Run: headless pygame with SDL's dummy video driver; simulated clock (each Clock.tick advances the game by its frame time, no real sleeping); random seed 0; keys injected as events and as key.get_pressed() state; mouse plan: one left click at the window centre at the start of phase 2, then a move to the lower-right quarter at the start of phase 3.
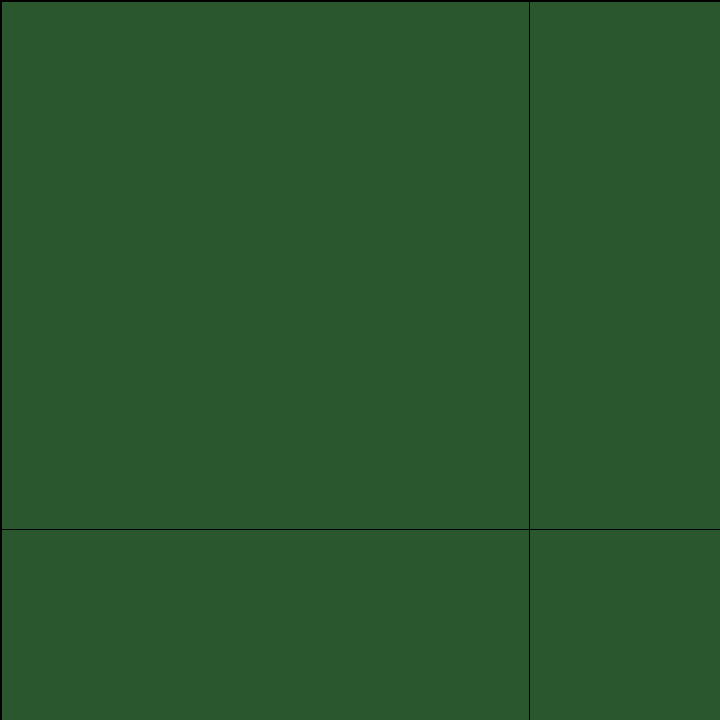
Frame 1 of 4 · flips 1–60 · no input
Frame 2 of 4 · flips 61–180 · clicked the window centre · tapped SPACE, RETURN · held RIGHT (→), D · screen unchanged from frame 1, image omitted
Frame 3 of 4 · flips 181–300 · moved the mouse to the lower-right quarter · held DOWN (↓), S · screen unchanged from frame 2, image omitted
Frame 4 of 4 · flips 301–420 · held LEFT (←), A, UP (↑), W · screen unchanged from frame 3, image omitted

The pygame program that drew these frames:

import math
import random
import pygame

class Cell():
    def __init__(self, pos:tuple[int,int], isBomb:bool, num:int, isUncovered:bool, isFlag:bool):
        self.pos = pos
        self.isBomb = isBomb
        self.num = num
        self.isUncovered = isUncovered
        self.isFlag = isFlag
    def __str__(self):
        if self.isUncovered:
            return str(self.num)
        else:
            return ''

XCellCount, YCellCount = 30, 30
Grid = [[0 for _ in range(XCellCount)] for _ in range(YCellCount)]

nbBombs = int(XCellCount*YCellCount*0.2)

ColorsDict = {
    0 : "#a6a6a6",
    1 : "#3fc32b",
    2 : "#2b65c3",
    3 : "#cde81f",
    4 : "#e81f1f",
    5 : "#e81fdb",
    6 : "#e88a1f",
    7 : "#1db4bc",
    8 : "#127311",
    9 : "#421173"
}

for x in range(XCellCount):
    for y in range(YCellCount):
        Grid[y][x] = Cell((x,y), False, 0, False, False)

def GetBombNum(pos:tuple[int,int],grid) -> int:
    X_bounds, Y_bounds = len(grid[0]), len(grid)
    count = 0
    for x in [-1,0,1]:
        for y in [-1,0,1]:
            if not (x == 0 and y == 0):
                if (y+pos[1] <= Y_bounds-1 and y+pos[1] >= 0) and (x+pos[0] <= X_bounds-1 and x+pos[0] >= 0):
                    if grid[y+pos[1]][x+pos[0]].isBomb:
                        count += 1
    return count

def PlaceBombs(posClicked:tuple[int,int], grid, nbBombs): 
    bombsToPlace = nbBombs
    X_bounds, Y_bounds = len(grid[0]), len(grid)
    while bombsToPlace > 0:
        Xpos = random.randint(0,X_bounds-1)
        Ypos = random.randint(0,Y_bounds-1)
        if not grid[Ypos][Xpos].isBomb:
            if Xpos != posClicked[0] and Ypos != posClicked[1]:
                grid[Ypos][Xpos].isBomb = True
                bombsToPlace -= 1
    return grid

def drawSquare(pos:tuple[int,int],color,radius:int):
    pygame.draw.rect(Surface, color, pygame.Rect(pos[0]-radius,pos[1]-radius,radius,radius))

def DrawGrid(grid):
    for x in range(XCellCount):
        for y in range(YCellCount):
            posOnScree = ((((x/XCellCount)*width)+(width/(XCellCount*4))),
                          ((y/YCellCount)*height)+(height/(YCellCount*4)))
            color = ColorsDict.get(grid[y][x].num)
            if grid[y][x].isUncovered: label = font.render(str(grid[y][x].num), 1, color, BackgroundColor)
            elif not grid[y][x].isFlag:
                label = font.render('', 1, BackgroundColor)
                pygame.draw.rect(Surface, "#2a572e", pygame.Rect(posOnScree[0]-(width/(XCellCount*6)), posOnScree[1]-(height/(YCellCount*6)), width/XCellCount, height/XCellCount))
            elif grid[y][x].isFlag: label = font.render('F', 1, "#b62424", BackgroundColor)
            Surface.blit(label, posOnScree)

def GetCellFromPos(pos:tuple[int,int]) -> tuple[int,int]:
    return (math.floor((pos[0]/width)*XCellCount),
            math.floor((pos[1]/height)*YCellCount))

def WinCheck(grid):
    for x in range(XCellCount):
        for y in range(YCellCount):
            if grid[y][x].isUncovered == False and grid[y][x].isBomb == False:
                return False
    return True

pygame.init()
width, height = 720, 720
Surface = pygame.display.set_mode((width, height))
BackgroundColor = "#000000"
pygame.draw.rect(Surface, BackgroundColor, pygame.Rect(0,0,width,height))
pygame.display.flip()
font = pygame.font.SysFont('Times new roman', 20)

FirstPlay = True
running = True
while running:
    isMouseDown = False
    isFlagButtonDown = False
    mousePos = pygame.mouse.get_pos()
    for event in pygame.event.get():
        if event.type == pygame.QUIT:
            pygame.quit()
            running = False
            quit()
        elif event.type == pygame.KEYDOWN:
            if event.key == pygame.K_ESCAPE:
                pygame.quit()
                running = False
                quit()
        elif event.type == pygame.MOUSEBUTTONDOWN:
            if event.button == 1: isMouseDown = True
            elif event.button == 3: isFlagButtonDown = True
        elif event.type == pygame.MOUSEBUTTONUP:
            if event.button == 1: isMouseDown = False
            elif event.button == 3: isFlagButtonDown = False

    pygame.draw.rect(Surface, BackgroundColor, pygame.Rect(0,0,width,height))

    for x in range(XCellCount):
        for y in range(YCellCount):
            Grid[y][x].num = GetBombNum((x,y),Grid)
            if Grid[y][x].num == 0 and Grid[y][x].isUncovered:
                for dx in [-1, 0, 1]:
                    for dy in [-1, 0, 1]:
                        if x+dx <= XCellCount-1 and x+dx >= 0 and y+dy <= YCellCount-1 and y+dy >= 0:
                            Grid[y+dy][x+dx].isUncovered = True
    
    if FirstPlay and isMouseDown:
        pos = GetCellFromPos(mousePos)
        Grid[pos[1]][pos[0]].isUncovered = True
        Grid = PlaceBombs(pos,Grid,nbBombs)
        FirstPlay = False
    elif isMouseDown:
        pos = GetCellFromPos(mousePos)
        if Grid[pos[1]][pos[0]].isBomb:
            pygame.quit()
            running = False
            quit()
        else:
            Grid[pos[1]][pos[0]].isUncovered = True
    elif isFlagButtonDown:
        pos = GetCellFromPos(mousePos)
        if Grid[pos[1]][pos[0]].isFlag:
            Grid[pos[1]][pos[0]].isFlag = False
        else:
            Grid[pos[1]][pos[0]].isFlag = True

    if WinCheck(Grid):
        label = font.render('You WIN!!!', 1, "#c05757")
        Surface.blit(label, (width/2, height/2))
    DrawGrid(Grid)

    pygame.display.flip()
